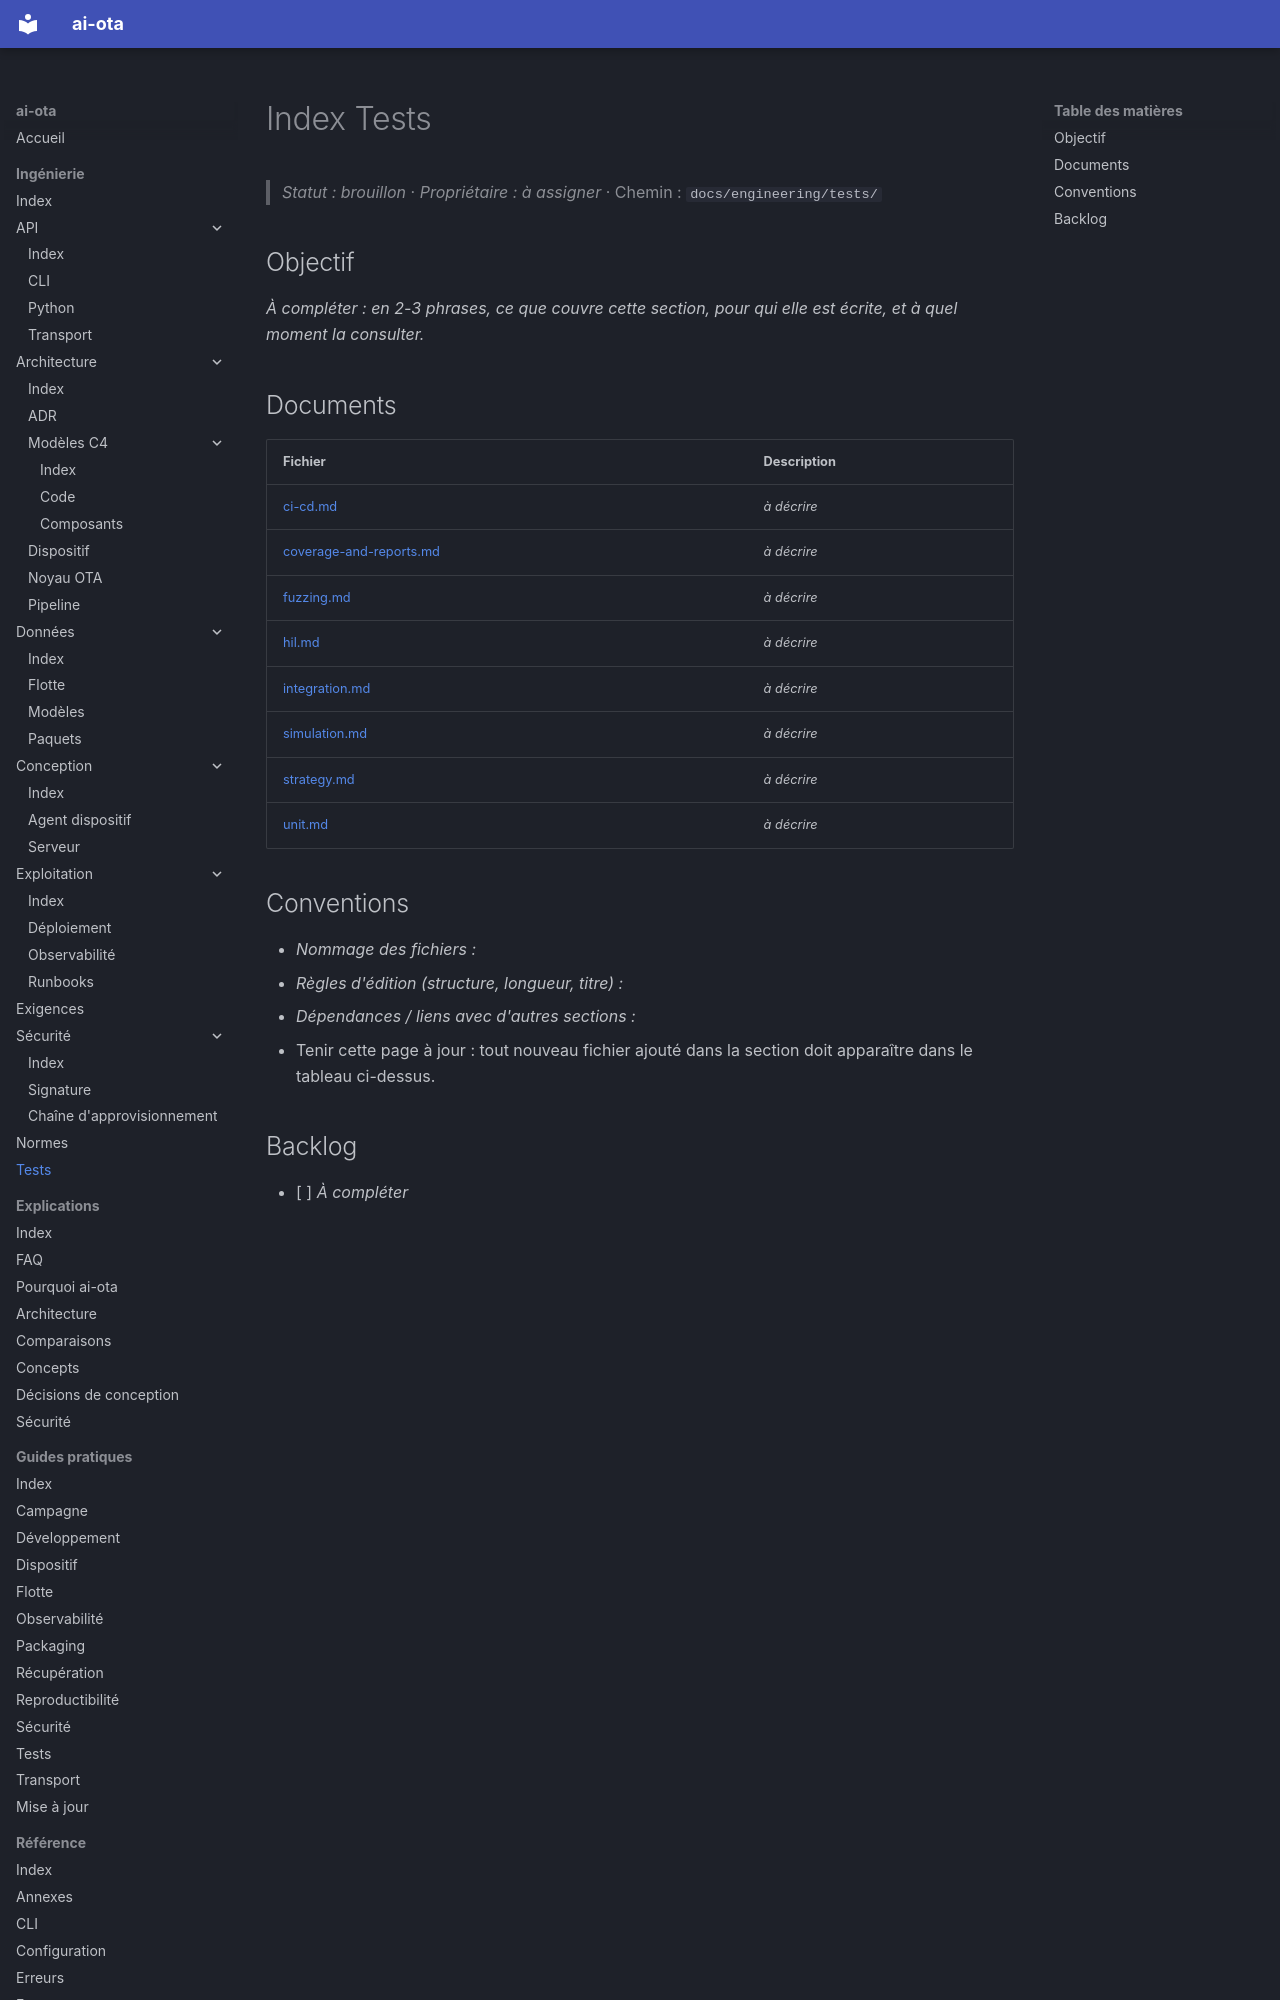

repository: codesphere-dev/ai-ota · page: engineering/tests/index.html · generator: mkdocs

# Index Tests
> _Statut : brouillon_ · _Propriétaire : à assigner_ · Chemin : `docs/engineering/tests/`

## Objectif

_À compléter : en 2-3 phrases, ce que couvre cette section, pour qui elle est écrite, et à quel moment la consulter._

## Documents

| Fichier | Description |
| --- | --- |
| [ci-cd.md](ci-cd.md) | _à décrire_ |
| [coverage-and-reports.md](coverage-and-reports.md) | _à décrire_ |
| [fuzzing.md](fuzzing.md) | _à décrire_ |
| [hil.md](hil.md) | _à décrire_ |
| [integration.md](integration.md) | _à décrire_ |
| [simulation.md](simulation.md) | _à décrire_ |
| [strategy.md](strategy.md) | _à décrire_ |
| [unit.md](unit.md) | _à décrire_ |
